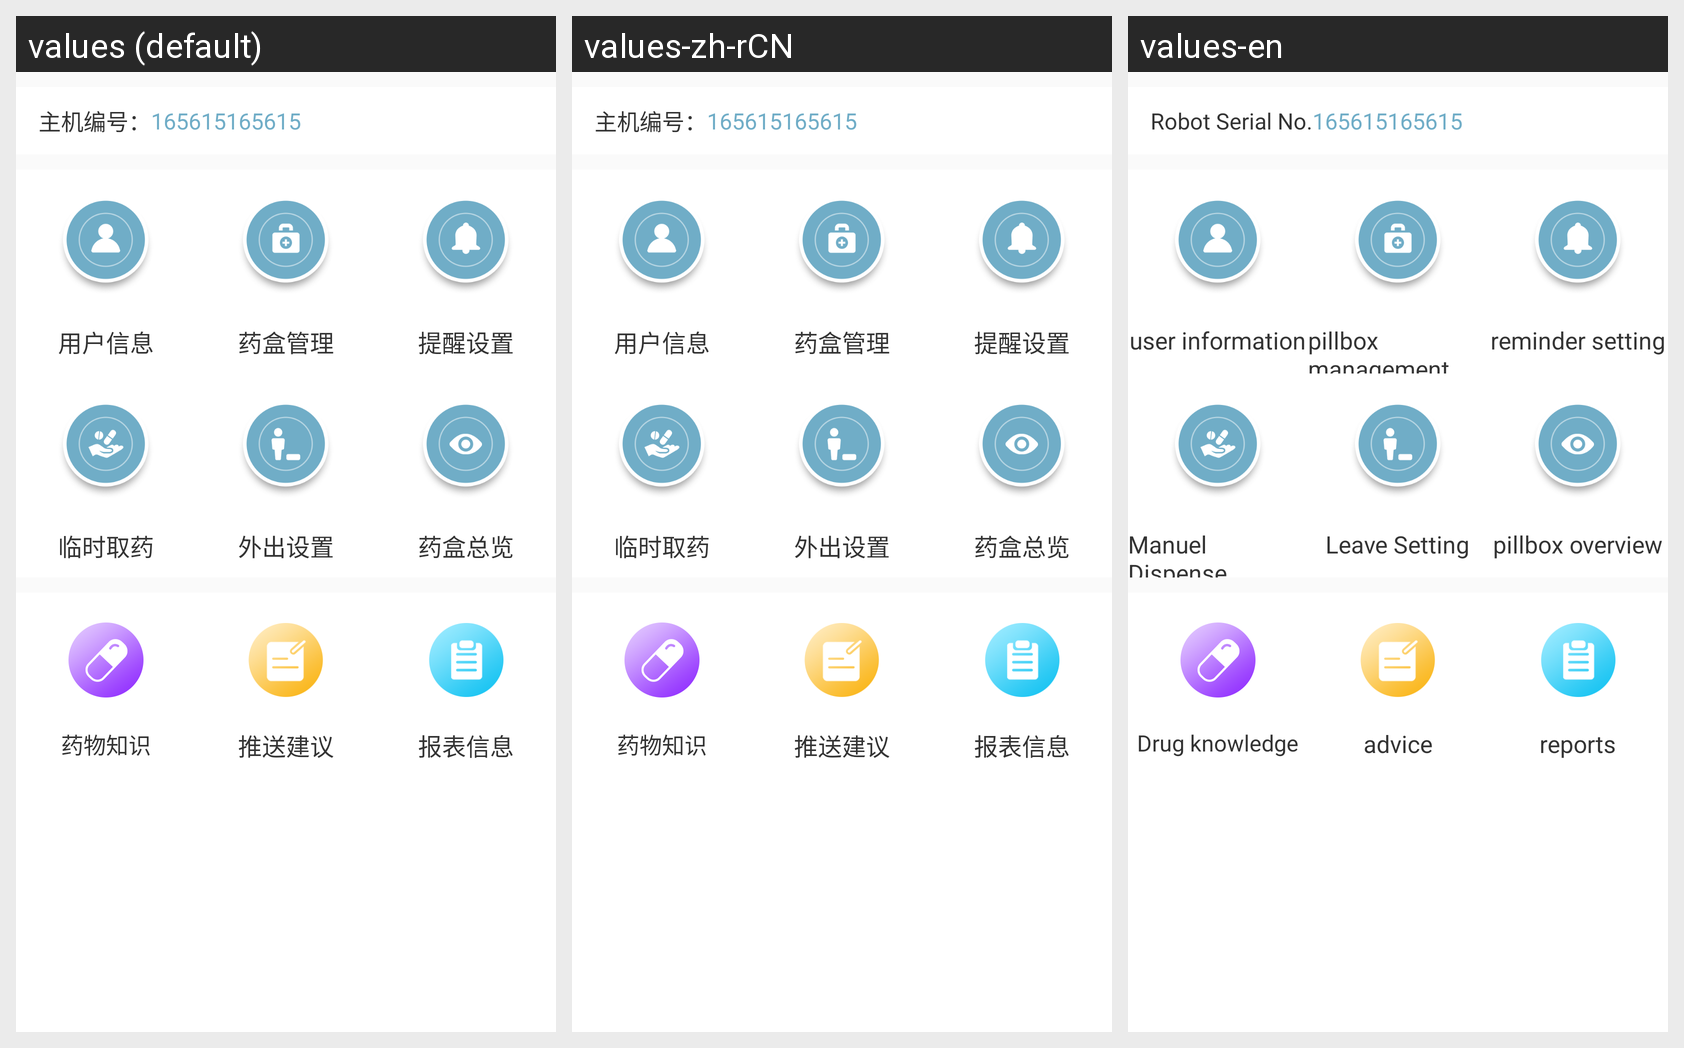

Strings drawn on this Android screen and how each of the app's shown locales translates them:
Android screen res/layout/activity_medicine_box_setting.xml rendered under 3 locales, left to right: values (default), values-zh-rCN, values-en. Device: Nexus 5 (rendered at 1080×1920; each locale shown at half size, 540×960, under a caption strip naming it); theme Theme.AppCompat.Light.NoActionBar.
Strings drawn on this screen, with the default value and each locale's value (text and hints the layout hard-codes, and strings that could not be matched under every locale, appear in the picture but are not listed):

host_number
  values: 主机编号：
  values-zh-rCN: 主机编号：
  values-en: Robot Serial No.

drug_knowledge
  values: 药物知识
  values-zh-rCN: 药物知识
  values-en: Drug knowledge

push_advice
  values: 推送建议
  values-zh-rCN: 推送建议
  values-en: advice

report_information
  values: 报表信息
  values-zh-rCN: 报表信息
  values-en: reports

userinfo
  values: 用户信息
  values-zh-rCN: 用户信息
  values-en: user information

medicine_management
  values: 药盒管理
  values-zh-rCN: 药盒管理
  values-en: pillbox management

remind_set
  values: 提醒设置
  values-zh-rCN: 提醒设置
  values-en: reminder setting

temporary_get_medicine
  values: 临时取药
  values-zh-rCN: 临时取药
  values-en: Manuel Dispense

set_out
  values: 外出设置
  values-zh-rCN: 外出设置
  values-en: Leave Setting

kit_overview
  values: 药盒总览
  values-zh-rCN: 药盒总览
  values-en: pillbox overview
